Dataset: covid-detector (GitHub, pranith0789/covid-detector). Classes: negative, positive.

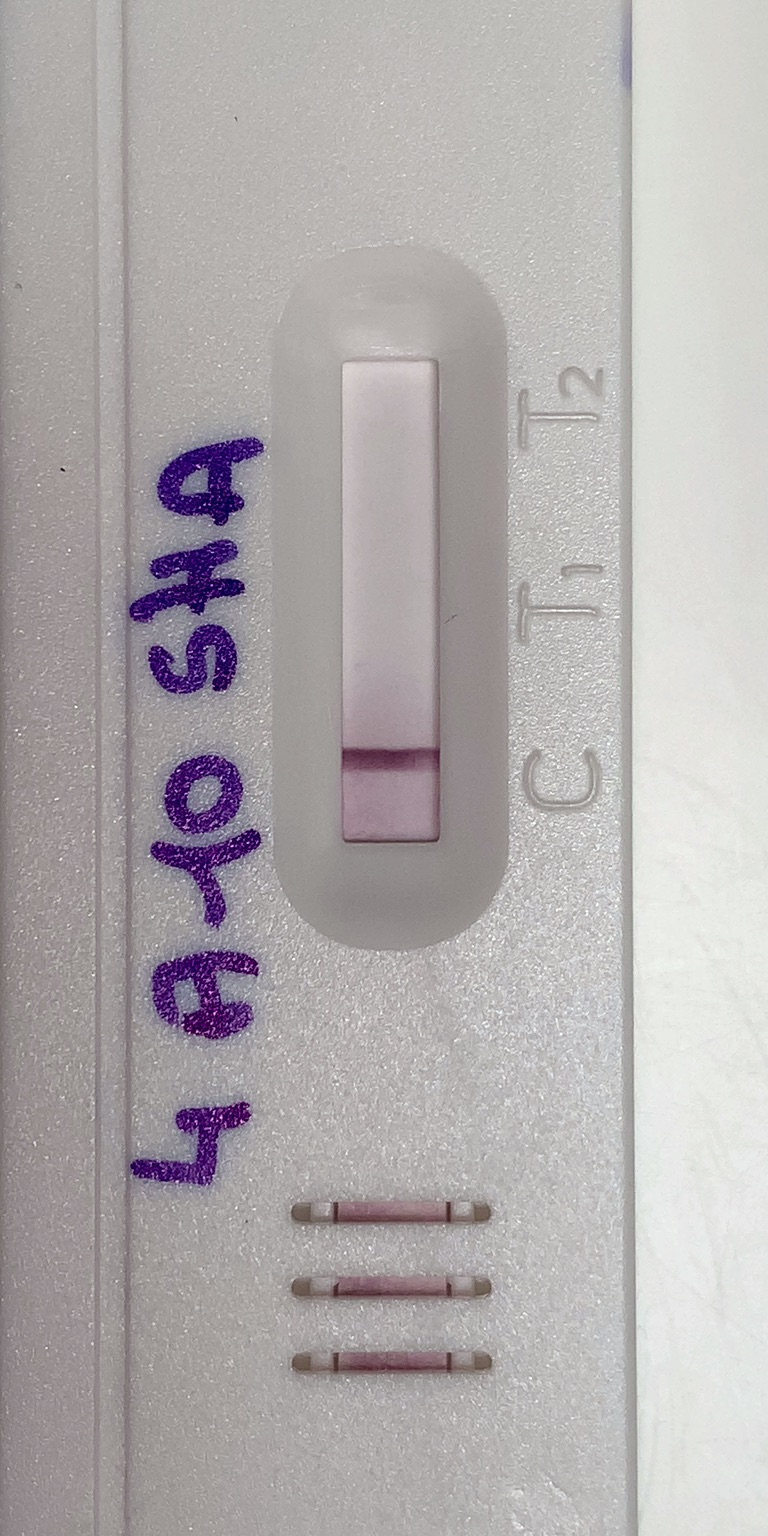
Label: negative

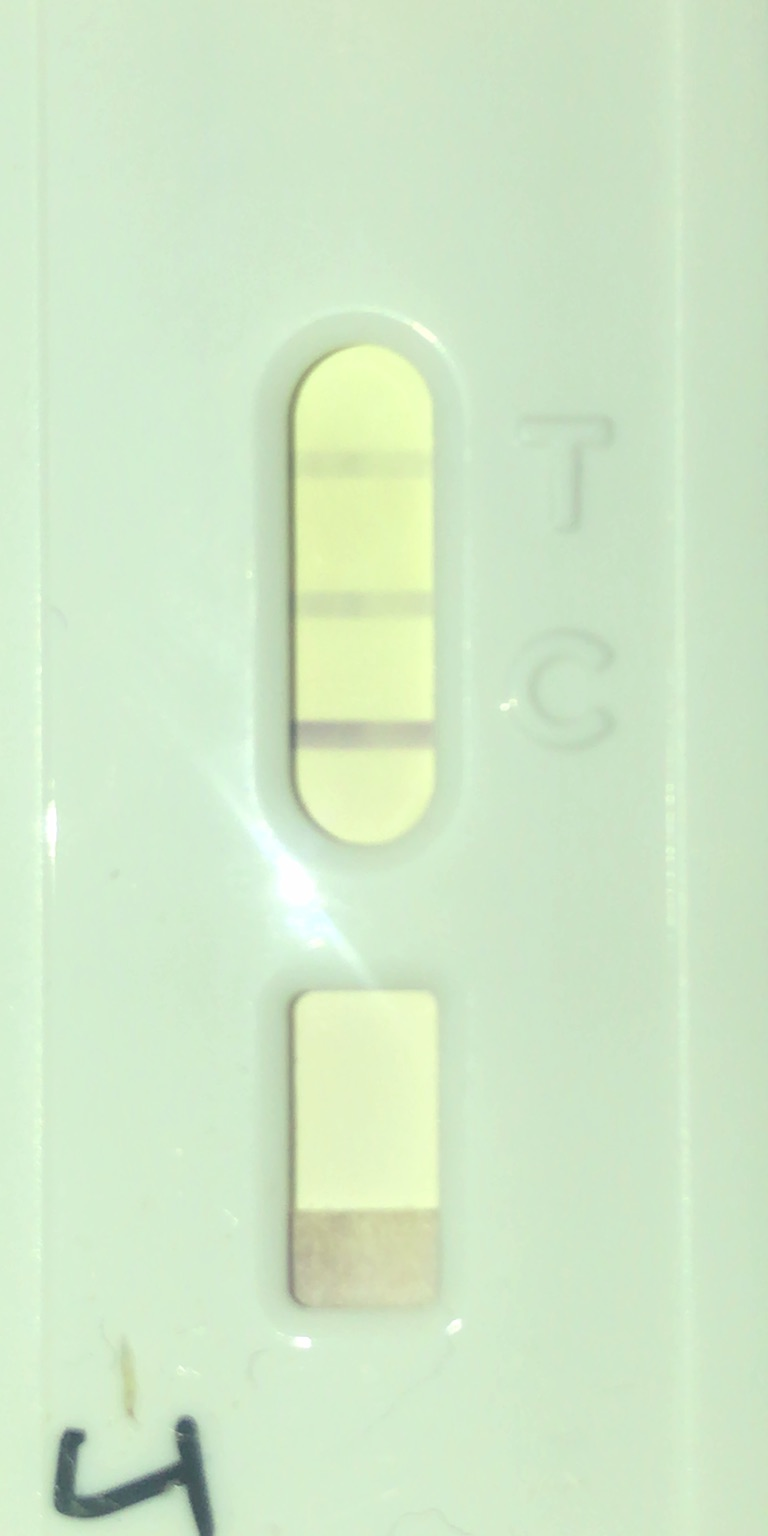
Label: positive

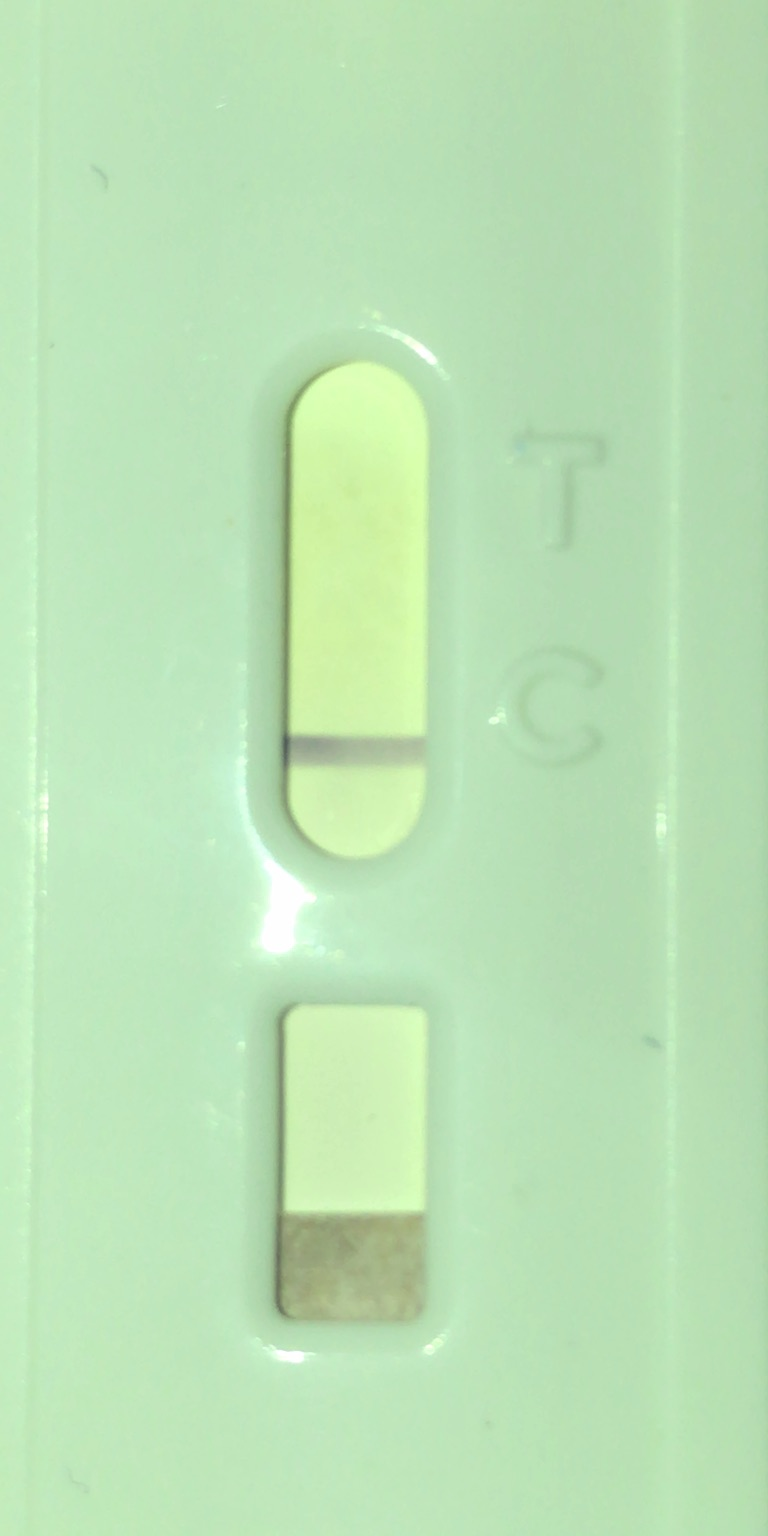
Label: negative

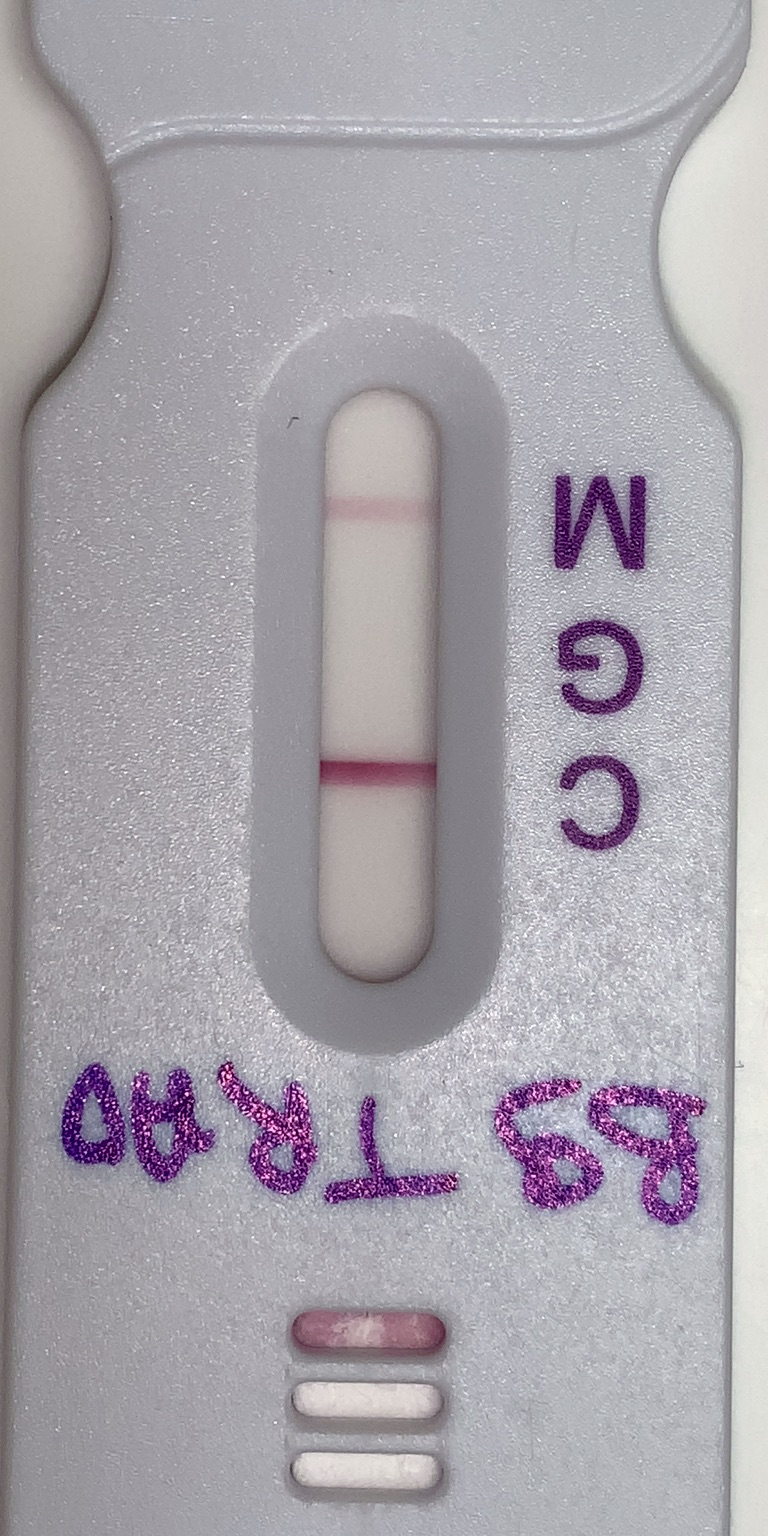
Label: positive

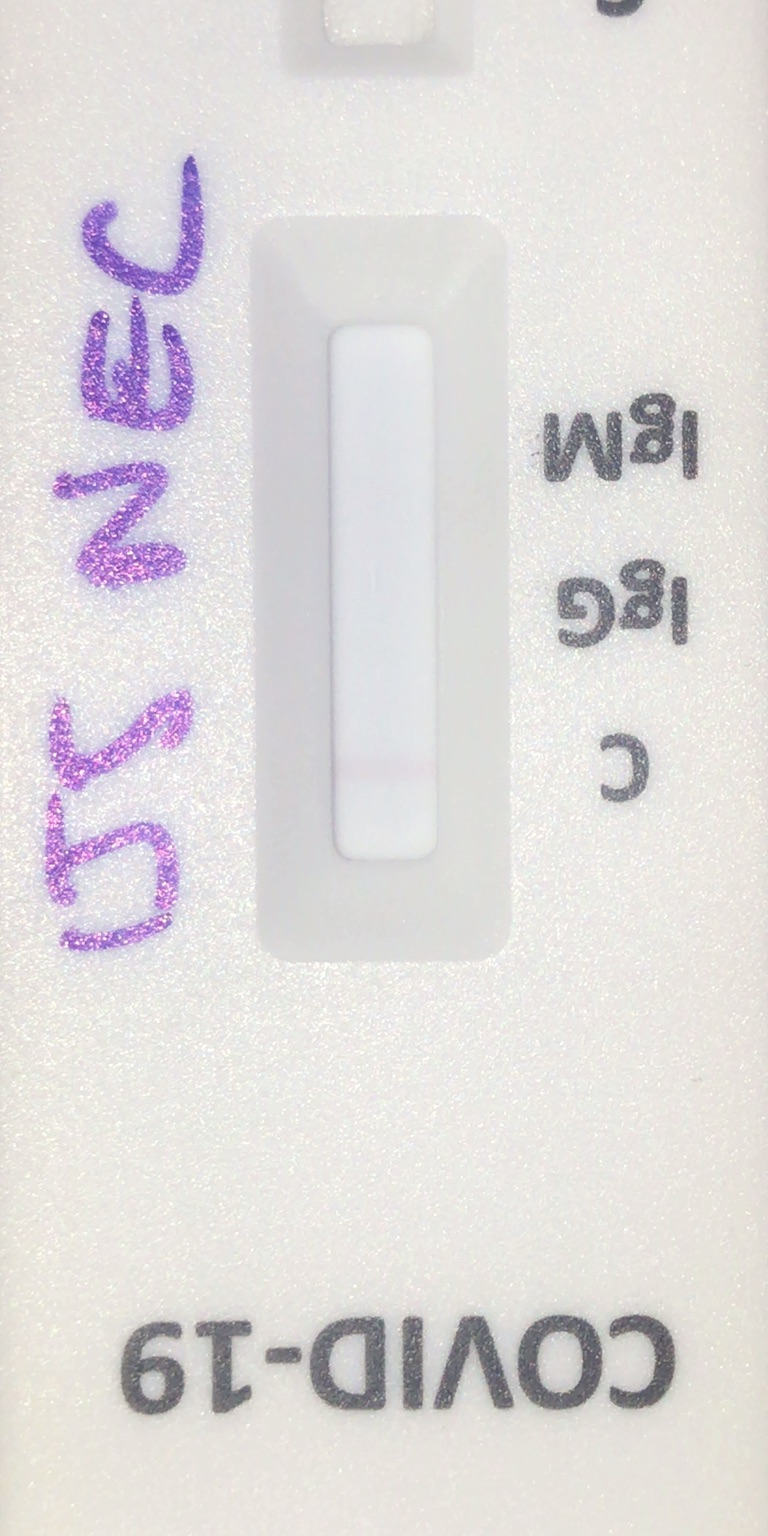
Label: negative

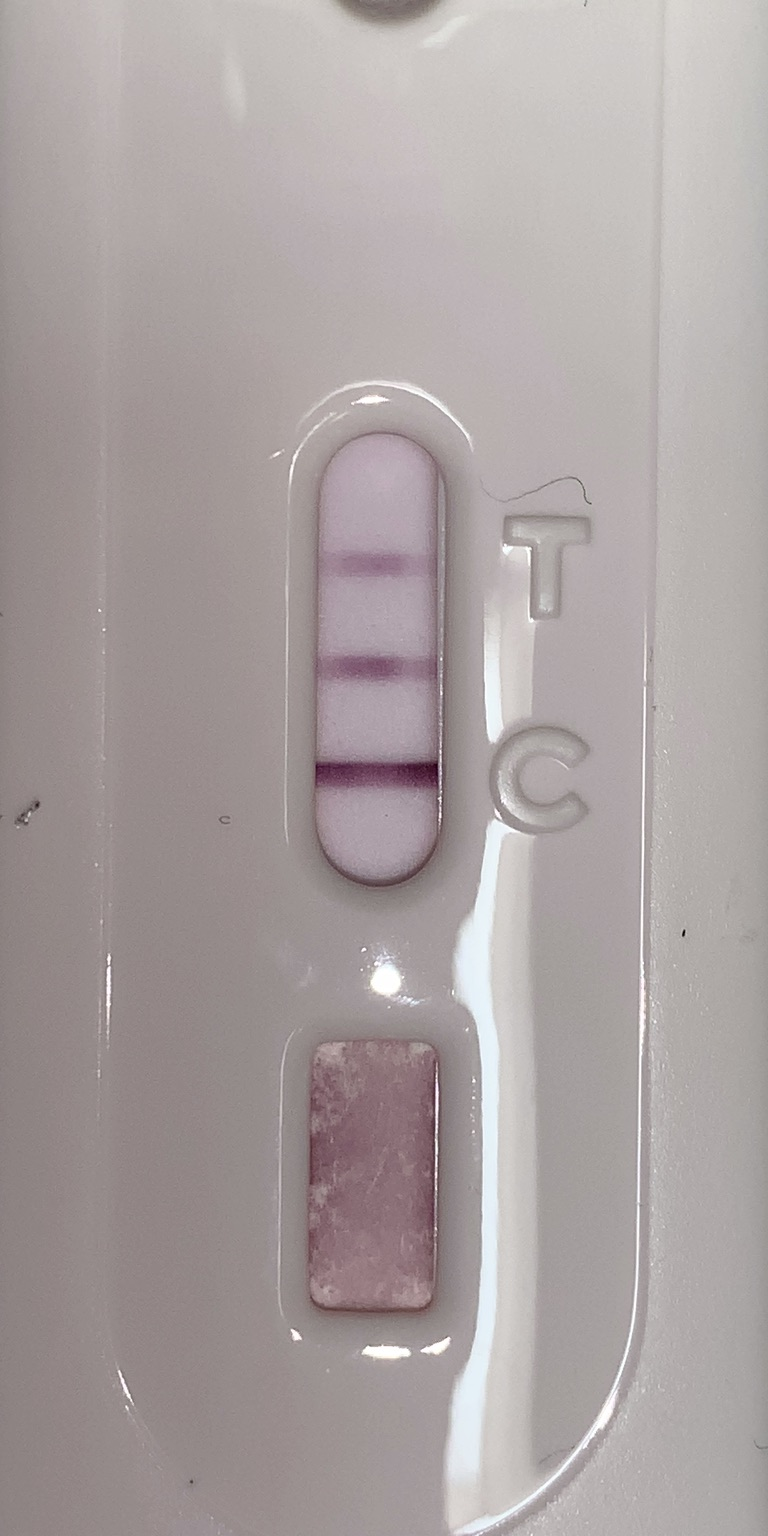
Label: positive
